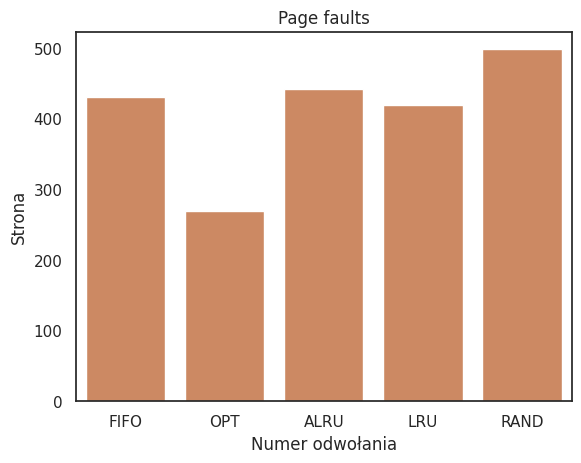
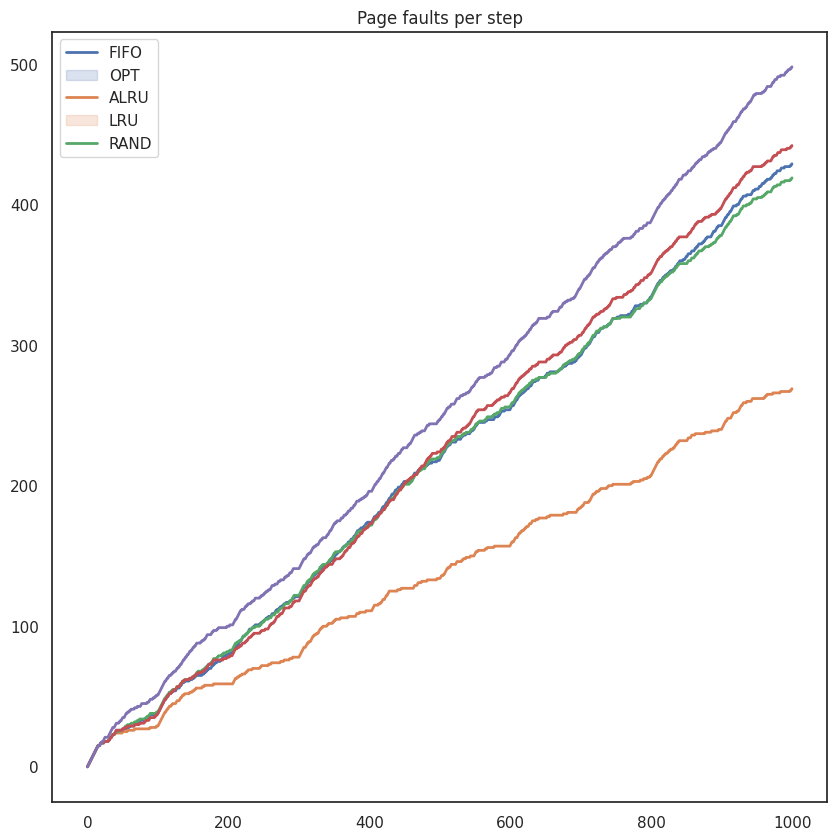

Generate these figures, in order, with matplotlib:
import random

import matplotlib.pyplot as plt
import seaborn as sns


def generate_a_ref_chain(length: int, virtual_memory_size: int, locality_count: int, locality_density: float) -> list[int]:
    dzielnik = 50*locality_density
    ref_chain = []
    last_localisty_spot = virtual_memory_size // 2
    for i in range(locality_count):
        # getting the locality spot in our desired range(1, length - 1)
        if last_localisty_spot < virtual_memory_size // 6:
            locality_spot = random.randint(0, virtual_memory_size // 3)
        elif last_localisty_spot > length - virtual_memory_size // 6:
            locality_spot = random.randint(length - virtual_memory_size // 3, length - 1)
        else:
            locality_spot = random.randint(last_localisty_spot - virtual_memory_size // 6,
                                           last_localisty_spot + virtual_memory_size // 6)
        last_localisty_spot = locality_spot
        loc_list = [random.randint(locality_spot - int(virtual_memory_size // dzielnik), locality_spot + int(virtual_memory_size // dzielnik))
                    for _ in range(length // locality_count)]
        loc_list = [1 if x < 1 else length - 1 if x > length - 1 else x for x in loc_list]
        ref_chain += loc_list
    return ref_chain


def visualize_a_ref_chain(ref_chain: list[int]):
    sns.set_theme(style="white")
    fig = plt.figure()
    ax = sns.scatterplot(x=range(len(ref_chain)), y=ref_chain)
    ax.set(xlabel="Numer odwołania", ylabel="Strona")
    plt.show()


class Simulation:
    def __init__(self, virtual_memory_size: int, physical_memory_size: int, ref_chain_length: int,
                 ref_chain: list = None):
        # liczba stron w pamieci wirtualnej
        self.virtual_memory_size = virtual_memory_size
        # liczba ramek
        self.physical_memory_size = physical_memory_size
        # ramki
        self.physical_memory = [0 for i in range(physical_memory_size)]
        # dlugosc lancucha odwolan
        self.ref_chain_length = ref_chain_length
        if ref_chain:
            self.ref_chain = ref_chain
        else:
            self.ref_chain = generate_a_ref_chain(ref_chain_length, virtual_memory_size, 20)
        self.page_faults_per_step: list[int] = []

    def FIFO(self) -> int:
        # page faults
        page_faults = 0
        # indeks najstarszej strony
        oldest = 0
        for page in self.ref_chain:
            self.page_faults_per_step.append(page_faults)
            if page not in self.physical_memory:
                page_faults += 1
                # zastepujemy najstarsza strone
                self.physical_memory[oldest] = page
                oldest = (oldest + 1) % self.physical_memory_size

        return page_faults

    def find_page_to_replace(self, page: int, physical_memory: list[int], ref_chain: list[int]) -> int:
        # domyslny indeks na ostatnia strone
        index = -1
        # jesli jest srona, ktorej nie bedzie uzywac w przyszlosci wcale to wybieramy ja
        for i in range(len(physical_memory)):
            if physical_memory[i] not in ref_chain:
                index = i
                break
        # if all pages in physical memory will be used in the future
        if index == -1:
            # szukamy indeksu strony, ktora najdluzej nie bedzie uzywana
            max = 0
            for i in range(len(physical_memory)):
                page_index = ref_chain.index(physical_memory[i])
                if page_index > max:
                    max = page_index
                    index = i
        return index

    def OPT(self) -> int:
        page_faults = 0

        for i in range(len(self.ref_chain)):
            self.page_faults_per_step.append(page_faults)
            page = self.ref_chain[i]
            # jesli strony nie ma w pamieci fizycznej
            if page not in self.physical_memory:
                page_faults += 1

                # jesli jest jakas wolna ramka
                if len(self.physical_memory) < self.physical_memory_size:
                    self.physical_memory.append(page)

                # jesli nie ma wolnych ramek to wyszukujemy strone do zastapienia (ta ktora najdluzej nie bedzie uzywana)
                else:
                    self.physical_memory[
                        self.find_page_to_replace(page, self.physical_memory, ref_chain=self.ref_chain[i:])] = page
        return page_faults

    def LRU(self) -> int:
        page_breaks = 0
        use_order = []
        for page in self.ref_chain:
            self.page_faults_per_step.append(page_breaks)
            if page not in self.physical_memory:
                page_breaks += 1
                if page_breaks <= self.physical_memory_size:
                    self.physical_memory.append(page)
                    use_order.append(self.physical_memory.index(page))
                else:
                    index = use_order[0]
                    self.physical_memory[index] = page
                    index_to_move = use_order.pop(use_order.index(self.physical_memory.index(page)))
                    use_order.insert(self.virtual_memory_size, index_to_move)
            else:
                index_to_move = use_order.pop(use_order.index(self.physical_memory.index(page)))
                use_order.insert(self.virtual_memory_size, index_to_move)
        return page_breaks

    def ApproximateLRU(self):
        page_breaks = 0
        use_order = []
        use_order_bits = []
        for page in self.ref_chain:
            self.page_faults_per_step.append(page_breaks)
            if page not in self.physical_memory:
                page_breaks += 1
                if page_breaks <= self.physical_memory_size:
                    self.physical_memory.append(page)
                    use_order.append(self.physical_memory.index(page))
                    use_order_bits.append(1)
                else:
                    index = use_order[0]
                    if use_order_bits[0] == 1:
                        use_order_bits[0] = 0
                        use_order.insert(self.virtual_memory_size, use_order.pop(0))
                        self.physical_memory[index] = page
                        use_order_bits.append(1)
                    else:
                        use_order.pop(0)
                        use_order.insert(self.virtual_memory_size, use_order.pop(0))
                        use_order_bits.pop(0)
                        self.physical_memory[index] = page
                        use_order.insert(self.virtual_memory_size, index)
        return page_breaks

    def RAND(self):
        page_breaks = 0
        for page in self.ref_chain:
            self.page_faults_per_step.append(page_breaks)
            if page not in self.physical_memory:
                page_breaks += 1
                index_to_replace_with_the_page = random.randint(0, self.physical_memory_size - 1)
                self.physical_memory[index_to_replace_with_the_page] = page
        return page_breaks


def main() -> None:
    example_sim = Simulation(5, 4, 12, [1, 2, 3, 4, 1, 2, 5, 1, 2, 3, 4, 5])
    print(example_sim.LRU())

    # LICZBA STRON
    virtual_memory_size = 300
    # LICZBA RAMEK
    physical_memory_size = 20
    # DLUGOSC CIAGU ODWOLAN
    ref_chain_length = 1_000
    # LICZBA LOKALNOSCI
    locality_count = 10
    # GESTOSC LOKALNOSCI (blizej 1-> gesciej)
    locality_density = 0.4
    ref_chain = generate_a_ref_chain(ref_chain_length, virtual_memory_size, locality_count=locality_count, locality_density=locality_density)
    visualize_a_ref_chain(ref_chain)

    sim = Simulation(virtual_memory_size, physical_memory_size, ref_chain_length=0, ref_chain=ref_chain)
    fifo_result = sim.FIFO()
    print("FIFO: ", fifo_result)

    sim2 = Simulation(virtual_memory_size, physical_memory_size, ref_chain_length=0, ref_chain=ref_chain)
    opt_result = sim2.OPT()
    print("OPT: ", opt_result)

    sim3 = Simulation(virtual_memory_size, physical_memory_size, ref_chain_length=0, ref_chain=ref_chain)
    lru_result = sim3.LRU()
    print("LRU: ", lru_result)

    sim4 = Simulation(virtual_memory_size, physical_memory_size, ref_chain_length=0, ref_chain=ref_chain)
    alru_result = sim4.ApproximateLRU()
    print("ARU: ", alru_result)

    sim5 = Simulation(virtual_memory_size, physical_memory_size, ref_chain_length=0, ref_chain=ref_chain)
    rand_result = sim5.RAND()
    print("RAND: ", rand_result)

    page_faults_per_step_per_algorithm = [simulation.page_faults_per_step for simulation in
                                          (sim, sim2, sim3, sim4, sim5)]

    results = [fifo_result, opt_result, alru_result, lru_result, rand_result]
    etiquetas = ["FIFO", "OPT", "ALRU", "LRU", "RAND"]

    sns.barplot(x=etiquetas, y=results)
    plt.title("Page faults")
    plt.show()

    fig, ax = plt.subplots(figsize=(10, 10))
    for i in range(5):
        sns.lineplot(x=range(len(ref_chain)), y=page_faults_per_step_per_algorithm[i], ax=ax, linewidth=2)
    ax.legend(etiquetas)
    plt.title("Page faults per step")
    plt.show()
    plt.show()


main()
